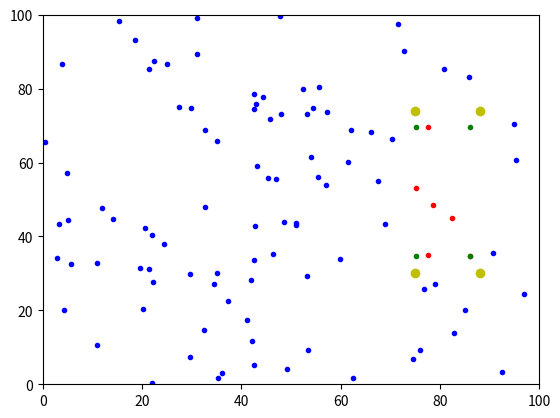
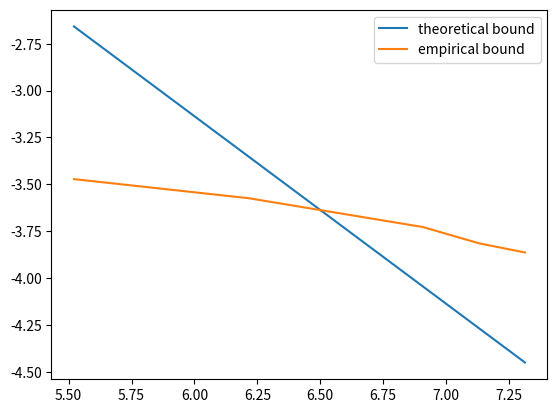
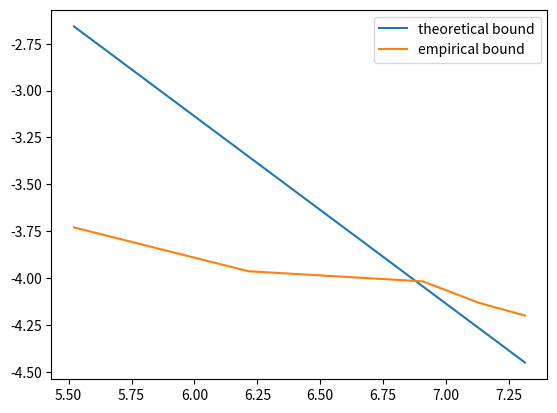

The matplotlib source for these figures, in order:
import numpy as np
import matplotlib.pyplot as plt


def generate_concept_rect():
    a = np.random.rand()*100
    b = np.random.rand()*100
    c = np.random.rand()*100
    d = np.random.rand()*100
    return (a, b), (c, d), (a, d), (c, b)


def plot_rectangle(vtx1, vtx2, vtx3, vtx4, marker):
    plt.xlim([0, 100])
    plt.ylim([0, 100])
    plt.plot([vtx1[0], vtx2[0], vtx3[0], vtx4[0]], [vtx1[-1], vtx2[-1], vtx3[-1], vtx4[-1]], marker)


def generate_training_data(num_samples):
    sample_list = []
    for k in range(0, num_samples):
        a = np.random.rand()*100
        b = np.random.rand()*100
        sample_list.append((a, b))
    return sample_list


def generate_normal_training_data(num_samples):
    sample_list = []
    for k in range(0, num_samples):
        a = 50*np.random.randn() + 25
        b = 50*np.random.randn() + 25
        sample_list.append((a, b))
    return sample_list


def label_data_concept(concept, data):
    labeled_training = {}
    for ex in data:
        if concept[0] <= ex[0] <= concept[2] or concept[0] >= ex[0] >= concept[2]:
            if concept[1] <= ex[-1] <= concept[3] or concept[1] >= ex[-1] >= concept[3]:
                labeled_training[ex] = 1
            else:
                labeled_training[ex] = 0
        else:
            labeled_training[ex] = 0
    return labeled_training


def plot_labelled_training(label_dict):
    x_p = []
    y_p = []
    x_n = []
    y_n = []
    for label in label_dict:
        if label_dict[label] == 1:
            x_p.append(label[0])
            y_p.append(label[-1])
        else:
            x_n.append(label[0])
            y_n.append(label[-1])
    plt.plot(x_p, y_p, 'r.')
    plt.plot(x_n, y_n, 'b.')


def give_hypothesis(label_dict):
    x_p = []
    y_p = []
    for label in label_dict:
        if label_dict[label] == 1:
            x_p.append(label[0])
            y_p.append(label[-1])
    if len(x_p) > 0 or len(y_p) > 0:
        x_min = min(x_p)
        x_max = max(x_p)
        y_min = min(y_p)
        y_max = max(y_p)
        print(x_min, x_max, y_min, y_max)
        return (x_min, y_min), (x_max, y_max), (x_min, y_max), (x_max, y_min)
    else:
        return (0, 0), (0, 0), (0, 0), (0, 0)


def calculate_gen_error(concept, hypothesis):
    count = 0
    for p in concept:
        if concept[p] != hypothesis[p]:
            count += 1
    return count/len(concept)


if __name__ == "__main__":

    # Set up
    m = 100
    vx1, vx2, vx3, vx4 = generate_concept_rect()
    plot_rectangle(vx1, vx2, vx3, vx4, 'yo')
    training_data = generate_training_data(m)
    dict_label = label_data_concept((vx1[0], vx1[-1], vx2[0], vx2[-1]), training_data)
    plot_labelled_training(dict_label)
    vh1, vh2, vh3, vh4 = give_hypothesis(dict_label)
    if vh1 != 'error' or vh2 != 'error' or vh3 != 'error' or vh4 != 'error':
        plot_rectangle(vh1, vh2, vh3, vh4, 'g.')
        # Training is over, hypothesis is created, validate the results
        validation_data = generate_training_data(1000)
        concept_label = label_data_concept((vx1[0], vx1[-1], vx2[0], vx2[-1]), validation_data)
        hypothesis_label = label_data_concept((vh1[0], vh1[-1], vh2[0], vh2[-1]), validation_data)
        error = calculate_gen_error(concept_label, hypothesis_label)
        print(error)
    plt.show()
    plt.close()
    print(vx1, vx2, vx3, vx4)

    # Part 1

    m = 100
    gen_error = []
    for i in range(0, 500):
        vx1, vx2, vx3, vx4 = generate_concept_rect()
        training_data = generate_training_data(m)
        dict_label = label_data_concept((vx1[0], vx1[-1], vx2[0], vx2[-1]), training_data)
        vh1, vh2, vh3, vh4 = give_hypothesis(dict_label)
        if vh1 != 'error' or vh2 != 'error' or vh3 != 'error' or vh4 != 'error':
            # Training is over, hypothesis is created, validate the results
            validation_data = generate_training_data(1000)
            concept_label = label_data_concept((vx1[0], vx1[-1], vx2[0], vx2[-1]), validation_data)
            hypothesis_label = label_data_concept((vh1[0], vh1[-1], vh2[0], vh2[-1]), validation_data)
            error = calculate_gen_error(concept_label, hypothesis_label)
            gen_error.append(error)

    percentile = np.percentile(gen_error, 95)
    print('95th percentile of generalization error is {}'.format(percentile))

    # Part 2

    m_list = [250, 500, 1000, 1250, 1500]
    gen_error_m = {}
    gen_err = []
    for m in m_list:
        for i in range(0, 100):
            vx1, vx2, vx3, vx4 = generate_concept_rect()
            training_data = generate_training_data(m)
            dict_label = label_data_concept((vx1[0], vx1[-1], vx2[0], vx2[-1]), training_data)
            vh1, vh2, vh3, vh4 = give_hypothesis(dict_label)
            if vh1 != 'error' or vh2 != 'error' or vh3 != 'error' or vh4 != 'error':
                # Training is over, hypothesis is created, validate the results
                validation_data = generate_training_data(1000)
                concept_label = label_data_concept((vx1[0], vx1[-1], vx2[0], vx2[-1]), validation_data)
                hypothesis_label = label_data_concept((vh1[0], vh1[-1], vh2[0], vh2[-1]), validation_data)
                error = calculate_gen_error(concept_label, hypothesis_label)
                gen_err.append(error)
        percentile = np.percentile(gen_err, 95)
        gen_error_m[m] = np.log(percentile)
    print(gen_error_m)
    theory_gen = [np.log(17.52/m) for m in m_list]
    plt.figure()
    m_list = [np.log(m) for m in m_list]
    plt.plot(m_list, theory_gen, label='theoretical bound')
    plt.plot(m_list, gen_error_m.values(), label='empirical bound')
    plt.legend()
    plt.show()
    plt.close()

    # Part 3

    m_list_2 = [250, 500, 1000, 1250, 1500]
    gen_error_m_2 = {}
    gen_err_2 = []
    for m in m_list_2:
        for i in range(0, 100):
            vx1, vx2, vx3, vx4 = generate_concept_rect()
            training_data = generate_normal_training_data(m)
            dict_label = label_data_concept((vx1[0], vx1[-1], vx2[0], vx2[-1]), training_data)
            vh1, vh2, vh3, vh4 = give_hypothesis(dict_label)
            if vh1 != 'error' or vh2 != 'error' or vh3 != 'error' or vh4 != 'error':
                # Training is over, hypothesis is created, validate the results
                validation_data = generate_normal_training_data(1000)
                concept_label = label_data_concept((vx1[0], vx1[-1], vx2[0], vx2[-1]), validation_data)
                hypothesis_label = label_data_concept((vh1[0], vh1[-1], vh2[0], vh2[-1]), validation_data)
                error = calculate_gen_error(concept_label, hypothesis_label)
                gen_err_2.append(error)
        percentile = np.percentile(gen_err_2, 95)
        gen_error_m_2[m] = np.log(percentile)
    print(gen_error_m_2)
    theory_gen = [np.log(17.52/m) for m in m_list_2]
    m_list_2 = [np.log(m) for m in m_list_2]
    plt.figure()
    plt.plot(m_list_2, theory_gen, label='theoretical bound')
    plt.plot(m_list_2, gen_error_m_2.values(), label='empirical bound')
    plt.legend()
    plt.show()
    plt.close()
